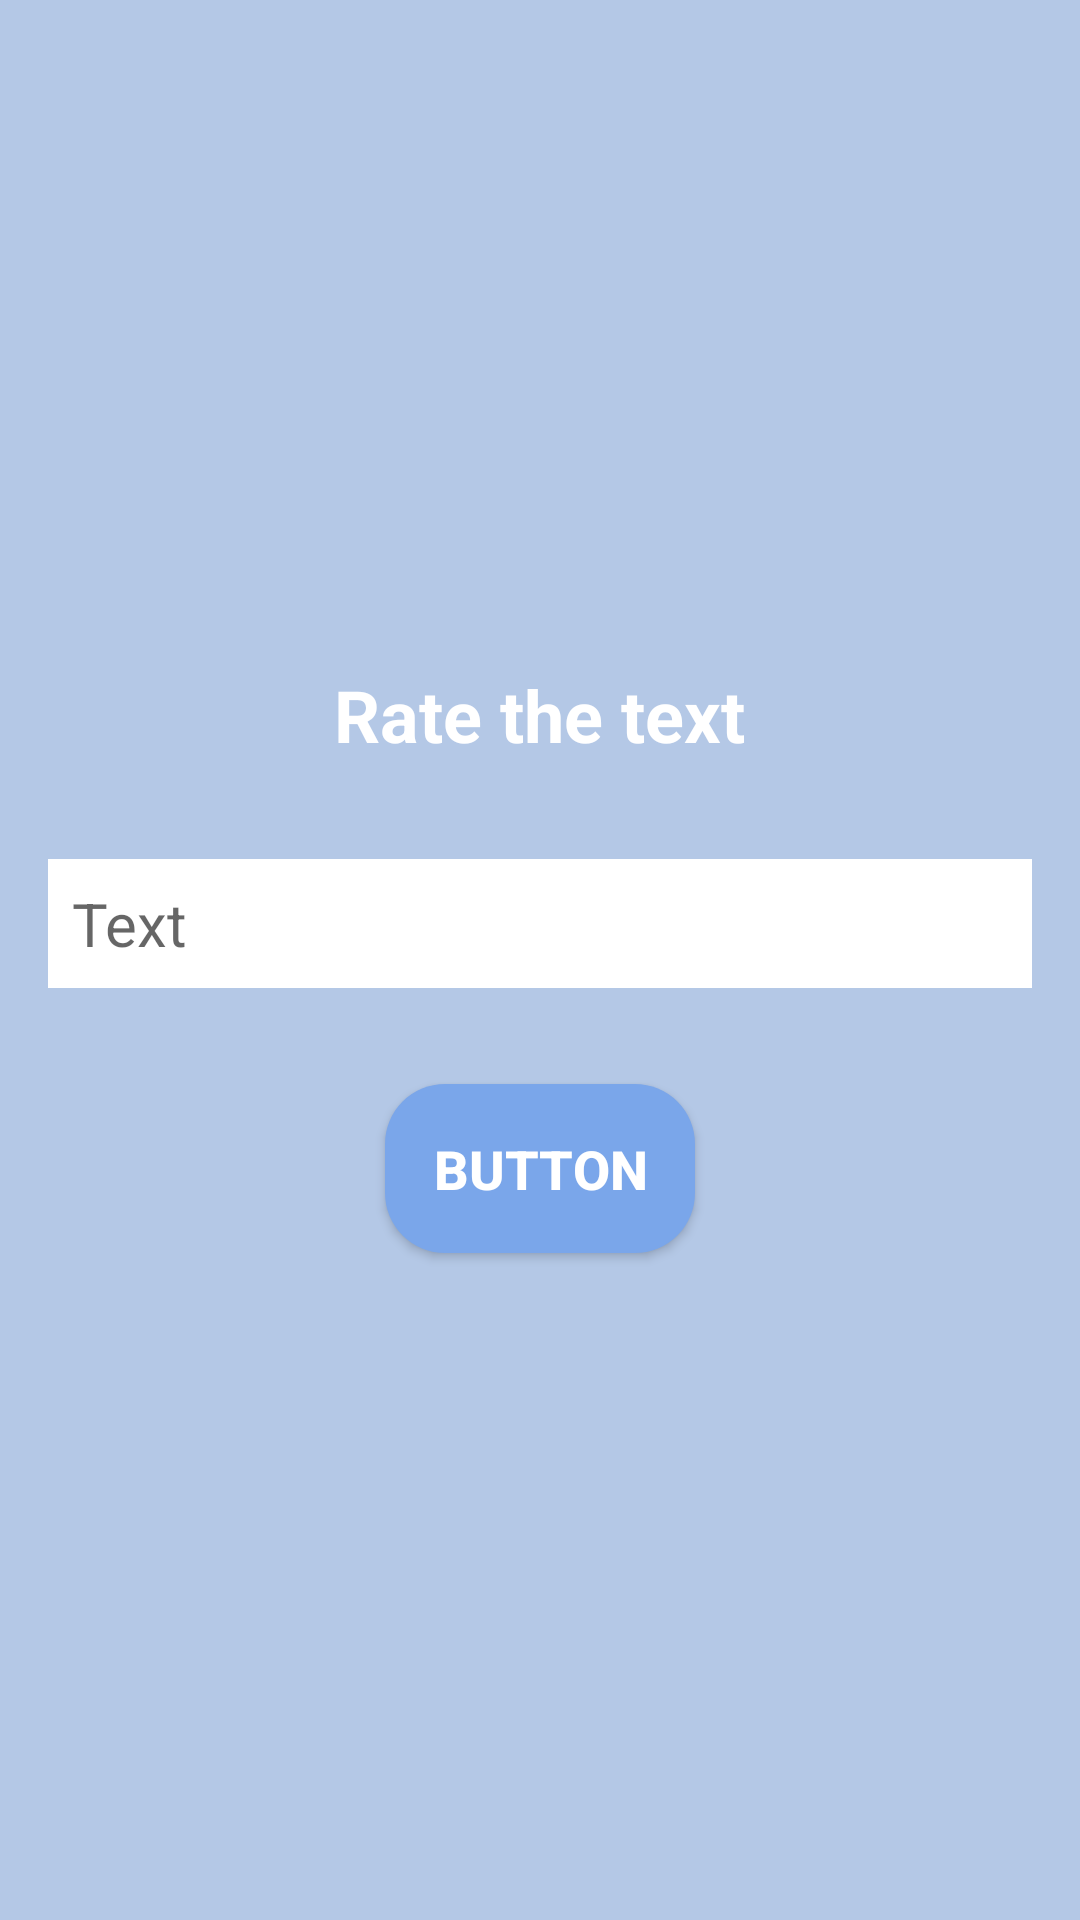

The Android layout XML behind this screen, and the referenced resources:
<!-- AndroidManifest.xml: application theme Theme.FeelingFinder -->
<!-- res/layout/activity_quiz.xml -->
<?xml version="1.0" encoding="utf-8"?>
<LinearLayout xmlns:android="http://schemas.android.com/apk/res/android"
    android:layout_width="match_parent"
    android:layout_height="match_parent"
    android:background="#B4C8E6"
    android:gravity="center"
    android:orientation="vertical"
    android:padding="16dp">

    
    <TextView
        android:id="@+id/rateFeelingTextView"
        android:layout_width="wrap_content"
        android:layout_height="wrap_content"
        android:text="Rate the text"
        android:textColor="#FFFFFF"
        android:textSize="24sp"
        android:textStyle="bold" />

    
    <EditText
        android:id="@+id/feelingEditText"
        android:layout_width="match_parent"
        android:layout_height="wrap_content"
        android:layout_marginTop="32dp"
        android:background="#FFFFFF"
        android:hint="Text"
        android:inputType="number"
        android:padding="8dp"
        android:textSize="20sp" />

    
    <Button
        android:id="@+id/saveButton"
        android:layout_width="wrap_content"
        android:layout_height="wrap_content"
        android:layout_marginTop="32dp"
        android:background="@drawable/round_button"
        android:padding="16dp"
        android:text="Button"
        android:textColor="#FFFFFF"
        android:textSize="18sp"
        android:textStyle="bold" />

</LinearLayout>
<!-- resources referenced by this layout -->
<resources>
  <!-- drawable round_button (drawable) -->
  <shape xmlns:android="http://schemas.android.com/apk/res/android"
      android:shape="rectangle">
      <corners android:radius="20dp" />
      <solid android:color="#7AA6EA"/>
  </shape>
  <style name="Theme.FeelingFinder" parent="Theme.MaterialComponents.DayNight.DarkActionBar">
          
          <item name="colorPrimary">@color/blueSplash</item>
          <item name="colorPrimaryVariant">@color/blueDarker</item>
          <item name="colorOnPrimary">@color/white</item>
          
          <item name="colorSecondary">@color/teal_200</item>
          <item name="colorSecondaryVariant">@color/teal_700</item>
          <item name="colorOnSecondary">@color/black</item>
          
          <item name="android:statusBarColor">?attr/colorPrimaryVariant</item>
          
      </style>
  <color name="blueSplash">#06B0F3</color>
  <color name="blueDarker">#0679F3</color>
  <color name="white">#FFFFFFFF</color>
  <color name="teal_200">#FF03DAC5</color>
  <color name="teal_700">#FF018786</color>
  <color name="black">#FF000000</color>
</resources>
